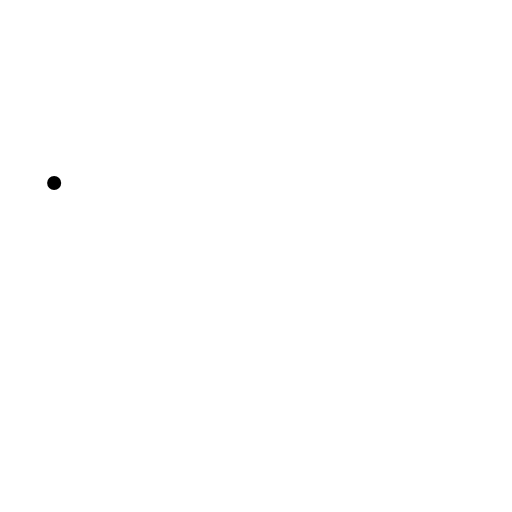
t = 0.00 s
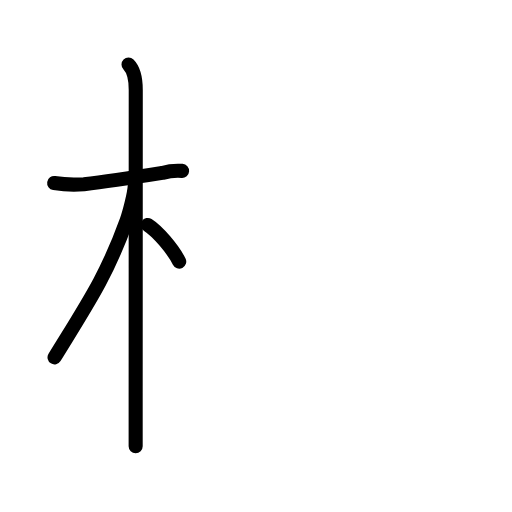
t = 3.75 s
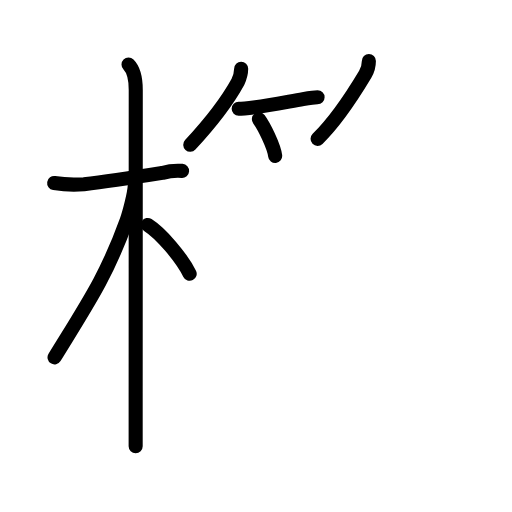
t = 7.63 s
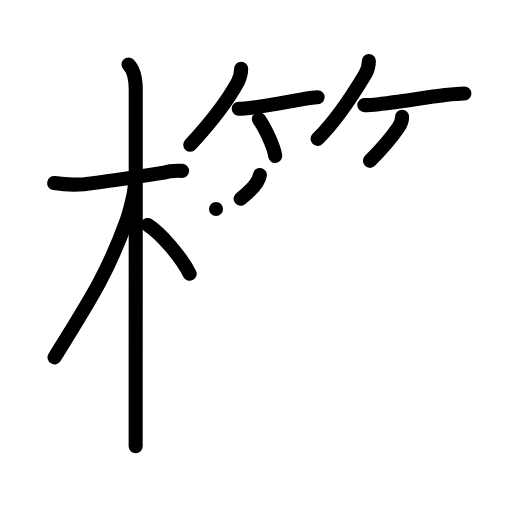
t = 11.25 s
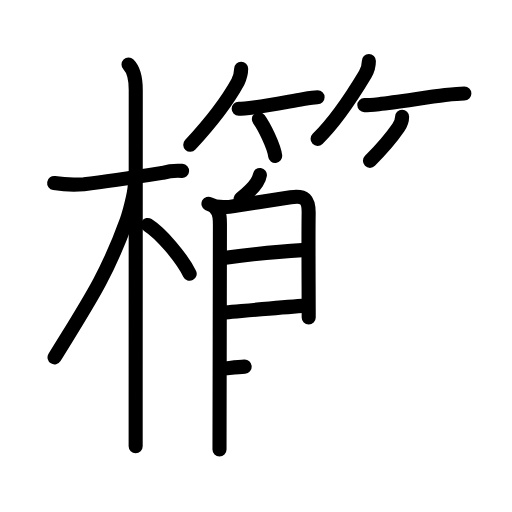
t = 15.25 s
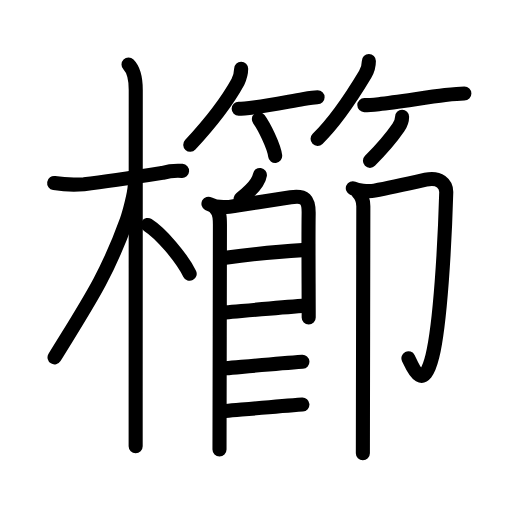
t = 19.00 s

The animated SVG that drew these frames (rendered in a browser with its animation timeline set to each time). Animation: 58 SMIL elements (animate=58); one cycle of 19.00 s.

<?xml version="1.0" encoding="UTF-8"?>
<!--
AniKanjiVG is licensed by CC-BY-SA Paul C. Sommerhoff (https://bitbucket.org/sommerhoff/anikanjivg).
AniKanjiVG uses KanjiVG which is licensed by CC-BY-SA Ulrich Apel (http://kanjivg.tagaini.net).
See also http://creativecommons.org/licenses/by-sa/3.0/
-->
<svg xmlns:kvg='http://kanjivg.tagaini.net' xmlns='http://www.w3.org/2000/svg' width='109' height='109' viewBox='0 0 109 109' style='fill:none;stroke:#000000;stroke-width:3;stroke-linecap:round;stroke-linejoin:round;' id="kvg:kanji_06adb"><g id="kvg:06adb" kvg:element="櫛"><g id="kvg:06adb-g1" kvg:element="木" kvg:position="left" kvg:radical="general"><path id="kvg:06adb-s1" kvg:type="㇐" d="M11.53,38.97c2.11,0.33,4.23,0.41,6.35,0.24c4.43-0.49,11.51-1.57,16.67-2.4c1.38-0.39,2.79-0.53,4.21-0.43"><animate attributeName="d" begin="0.0s" dur="0.3333333333333333s" from="M11.53,38.97C11.53,38.97,11.53,38.97,11.53,38.97" to="M11.53,38.97c2.11,0.33,4.23,0.41,6.35,0.24" />
<animate attributeName="d" begin="0.3333333333333333s" dur="0.3333333333333333s" from="M11.53,38.97c2.11,0.33,4.23,0.41,6.35,0.24c0,0,0,0,0,0,0" to="M11.53,38.97c2.11,0.33,4.23,0.41,6.35,0.24c4.43-0.49,11.51-1.57,16.67-2.4" />
<animate attributeName="d" begin="0.6666666666666666s" dur="0.3333333333333333s" from="M11.53,38.97c2.11,0.33,4.23,0.41,6.35,0.24c4.43-0.49,11.51-1.57,16.67-2.4c0,0,0,0,0,0,0" to="M11.53,38.97c2.11,0.33,4.23,0.41,6.35,0.24c4.43-0.49,11.51-1.57,16.67-2.4c1.38-0.39,2.79-0.53,4.21-0.43" />
</path>
<path id="kvg:06adb-s2" kvg:type="㇑" d="M27.36,13.75c1.32,1.32,1.54,3.25,1.54,5.42c0,2.17-0.01,43.58-0.02,64.33c0,6.29,0,10.69,0,11.5"><animate attributeName="d" begin="1.0s" dur="0.3333333333333333s" from="M27.36,13.75C27.36,13.75,27.36,13.75,27.36,13.75" to="M27.36,13.75c1.32,1.32,1.54,3.25,1.54,5.42" />
<animate attributeName="d" begin="1.3333333333333333s" dur="0.3333333333333333s" from="M27.36,13.75c1.32,1.32,1.54,3.25,1.54,5.42c0,0,0,0,0,0,0" to="M27.36,13.75c1.32,1.32,1.54,3.25,1.54,5.42c0,2.17-0.01,43.58-0.02,64.33" />
<animate attributeName="d" begin="1.6666666666666665s" dur="0.3333333333333333s" from="M27.36,13.75c1.32,1.32,1.54,3.25,1.54,5.42c0,2.17-0.01,43.58-0.02,64.33c0,0,0,0,0,0,0" to="M27.36,13.75c1.32,1.32,1.54,3.25,1.54,5.42c0,2.17-0.01,43.58-0.02,64.33c0,6.29,0,10.69,0,11.5" />
<animate attributeName="d" begin="0s" dur="1.0s" from="M-100,-100" to="M-100,-100" />
</path>
<path id="kvg:06adb-s3" kvg:type="㇒" d="M28.69,39.53c-0.06,1.59-1.17,5.85-1.72,7.37c-4.27,11.83-8.14,17.44-15.36,29.18"><animate attributeName="d" begin="2.0s" dur="0.5s" from="M28.69,39.53C28.69,39.53,28.69,39.53,28.69,39.53" to="M28.69,39.53c-0.06,1.59-1.17,5.85-1.72,7.37" />
<animate attributeName="d" begin="2.5s" dur="0.5s" from="M28.69,39.53c-0.06,1.59-1.17,5.85-1.72,7.37c0,0,0,0,0,0,0" to="M28.69,39.53c-0.06,1.59-1.17,5.85-1.72,7.37c-4.27,11.83-8.14,17.44-15.36,29.18" />
<animate attributeName="d" begin="0s" dur="2.0s" from="M-100,-100" to="M-100,-100" />
</path>
<path id="kvg:06adb-s4" kvg:type="㇔/㇏" d="M31.47,47.9c2.76,1.75,7.15,6.85,8.91,10.39"><animate attributeName="d" begin="3.0s" dur="1.0s" from="M31.47,47.9C31.47,47.9,31.47,47.9,31.47,47.9" to="M31.47,47.9c2.76,1.75,7.15,6.85,8.91,10.39" />
<animate attributeName="d" begin="0s" dur="3.0s" from="M-100,-100" to="M-100,-100" />
</path>
</g>
<g id="kvg:06adb-g2" kvg:element="節" kvg:position="right"><g id="kvg:06adb-g3" kvg:element="竹" kvg:variant="true" kvg:position="top"><g id="kvg:06adb-g4" kvg:position="left"><path id="kvg:06adb-s5" kvg:type="㇒" d="M51.34,14.62c0,1.12-0.29,1.91-0.69,2.8c-2.03,3.7-5.02,7.86-10.15,13.4"><animate attributeName="d" begin="4.0s" dur="0.5s" from="M51.34,14.62C51.34,14.62,51.34,14.62,51.34,14.62" to="M51.34,14.62c0,1.12-0.29,1.91-0.69,2.8" />
<animate attributeName="d" begin="4.5s" dur="0.5s" from="M51.34,14.62c0,1.12-0.29,1.91-0.69,2.8c0,0,0,0,0,0,0" to="M51.34,14.62c0,1.12-0.29,1.91-0.69,2.8c-2.03,3.7-5.02,7.86-10.15,13.4" />
<animate attributeName="d" begin="0s" dur="4.0s" from="M-100,-100" to="M-100,-100" />
</path>
<path id="kvg:06adb-s6" kvg:type="㇐b" d="M50.81,23.16c0.63,0,1.94-0.14,3.57-0.34c3.04-0.38,7.19-1.21,10.13-1.71c1.38-0.23,2.49-0.39,3.1-0.39"><animate attributeName="d" begin="5.0s" dur="0.3333333333333333s" from="M50.81,23.16C50.81,23.16,50.81,23.16,50.81,23.16" to="M50.81,23.16c0.63,0,1.94-0.14,3.57-0.34" />
<animate attributeName="d" begin="5.333333333333333s" dur="0.3333333333333333s" from="M50.81,23.16c0.63,0,1.94-0.14,3.57-0.34c0,0,0,0,0,0,0" to="M50.81,23.16c0.63,0,1.94-0.14,3.57-0.34c3.04-0.38,7.19-1.21,10.13-1.71" />
<animate attributeName="d" begin="5.666666666666667s" dur="0.3333333333333333s" from="M50.81,23.16c0.63,0,1.94-0.14,3.57-0.34c3.04-0.38,7.19-1.21,10.13-1.71c0,0,0,0,0,0,0" to="M50.81,23.16c0.63,0,1.94-0.14,3.57-0.34c3.04-0.38,7.19-1.21,10.13-1.71c1.38-0.23,2.49-0.39,3.1-0.39" />
<animate attributeName="d" begin="0s" dur="5.0s" from="M-100,-100" to="M-100,-100" />
</path>
<path id="kvg:06adb-s7" kvg:type="㇔/㇑" d="M55.12,25.38c1.01,1.36,3.21,5.71,3.46,7.82"><animate attributeName="d" begin="6.0s" dur="1.0s" from="M55.12,25.38C55.12,25.38,55.12,25.38,55.12,25.38" to="M55.12,25.38c1.01,1.36,3.21,5.71,3.46,7.82" />
<animate attributeName="d" begin="0s" dur="6.0s" from="M-100,-100" to="M-100,-100" />
</path>
</g>
<g id="kvg:06adb-g5" kvg:position="right"><path id="kvg:06adb-s8" kvg:type="㇒" d="M78.53,13c0,1-0.31,2.05-0.79,2.85C75.25,20,71.8,25.5,67.61,29.57"><animate attributeName="d" begin="7.0s" dur="0.5s" from="M78.53,13C78.53,13,78.53,13,78.53,13" to="M78.53,13c0,1-0.31,2.05-0.79,2.85" />
<animate attributeName="d" begin="7.5s" dur="0.5s" from="M78.53,13c0,1-0.31,2.05-0.79,2.85c0,0,0,0,0,0,0" to="M78.53,13c0,1-0.31,2.05-0.79,2.85C75.25,20,71.8,25.5,67.61,29.57" />
<animate attributeName="d" begin="0s" dur="7.0s" from="M-100,-100" to="M-100,-100" />
</path>
<path id="kvg:06adb-s9" kvg:type="㇐b" d="M77.56,22.38c0.74,0,1.8-0.08,3.07-0.21c3.93-0.4,9.82-1.4,14.14-1.92c1.67-0.2,3.1-0.34,4.09-0.34"><animate attributeName="d" begin="8.0s" dur="0.3333333333333333s" from="M77.56,22.38C77.56,22.38,77.56,22.38,77.56,22.38" to="M77.56,22.38c0.74,0,1.8-0.08,3.07-0.21" />
<animate attributeName="d" begin="8.333333333333334s" dur="0.3333333333333333s" from="M77.56,22.38c0.74,0,1.8-0.08,3.07-0.21c0,0,0,0,0,0,0" to="M77.56,22.38c0.74,0,1.8-0.08,3.07-0.21c3.93-0.4,9.82-1.4,14.14-1.92" />
<animate attributeName="d" begin="8.666666666666666s" dur="0.3333333333333333s" from="M77.56,22.38c0.74,0,1.8-0.08,3.07-0.21c3.93-0.4,9.82-1.4,14.14-1.92c0,0,0,0,0,0,0" to="M77.56,22.38c0.74,0,1.8-0.08,3.07-0.21c3.93-0.4,9.82-1.4,14.14-1.92c1.67-0.2,3.1-0.34,4.09-0.34" />
<animate attributeName="d" begin="0s" dur="8.0s" from="M-100,-100" to="M-100,-100" />
</path>
<path id="kvg:06adb-s10" kvg:type="㇒/㇚" d="M85.6,24.85c0,0.78-0.36,1.69-0.79,2.31c-1.69,2.47-3.31,4.34-6.05,7.08"><animate attributeName="d" begin="9.0s" dur="0.5s" from="M85.6,24.85C85.6,24.85,85.6,24.85,85.6,24.85" to="M85.6,24.85c0,0.78-0.36,1.69-0.79,2.31" />
<animate attributeName="d" begin="9.5s" dur="0.5s" from="M85.6,24.85c0,0.78-0.36,1.69-0.79,2.31c0,0,0,0,0,0,0" to="M85.6,24.85c0,0.78-0.36,1.69-0.79,2.31c-1.69,2.47-3.31,4.34-6.05,7.08" />
<animate attributeName="d" begin="0s" dur="9.0s" from="M-100,-100" to="M-100,-100" />
</path>
</g>
</g>
<g id="kvg:06adb-g6" kvg:element="即" kvg:position="bottom"><g id="kvg:06adb-g7" kvg:element="艮" kvg:partial="true" kvg:position="left"><path id="kvg:06adb-s11" kvg:type="㇒" d="M 55.328743,37.253575 c -0.08498,0.610126 -0.317173,1.032087 -0.661674,1.581965 -0.609499,0.972858 -1.592505,1.996435 -3.436643,3.457433"><animate attributeName="d" begin="10.0s" dur="1.0s" from="M 55.328743,37.253575 C 55.328743,37.253575 , 55.328743,37.253575 , 55.328743,37.253575 " to="M 55.328743,37.253575 c -0.08498,0.610126 -0.317173,1.032087 -0.661674,1.581965 -0.609499,0.972858 -1.592505,1.996435 -3.436643,3.457433" />
<animate attributeName="d" begin="0s" dur="10.0s" from="M-100,-100" to="M-100,-100" />
</path>
<path id="kvg:06adb-s12" kvg:type="㇑" d="M 45.99,44.492723 c 0.81,0.81 0.83,1.87 0.83,3.32 0,4.55 -0.09,45.315531 -0.09,47.865531"><animate attributeName="d" begin="11.0s" dur="1.0s" from="M 45.99,44.492723 C 45.99,44.492723 , 45.99,44.492723 , 45.99,44.492723 " to="M 45.99,44.492723 c 0.81,0.81 0.83,1.87 0.83,3.32 0,4.55 -0.09,45.315531 -0.09,47.865531" />
<animate attributeName="d" begin="0s" dur="11.0s" from="M-100,-100" to="M-100,-100" />
</path>
<path id="kvg:06adb-s13" kvg:type="㇕" d="M44.38,43.37c1.38,0.75,3.67,0.86,5.76,0.44c3.8-0.58,8.71-1.38,11.74-1.81c3.05-0.44,3.88,0.44,3.83,3.49c-0.09,5.53,0.01,15.75,0.01,22.09"><animate attributeName="d" begin="12.0s" dur="0.25s" from="M44.38,43.37C44.38,43.37,44.38,43.37,44.38,43.37" to="M44.38,43.37c1.38,0.75,3.67,0.86,5.76,0.44" />
<animate attributeName="d" begin="12.25s" dur="0.25s" from="M44.38,43.37c1.38,0.75,3.67,0.86,5.76,0.44c0,0,0,0,0,0,0" to="M44.38,43.37c1.38,0.75,3.67,0.86,5.76,0.44c3.8-0.58,8.71-1.38,11.74-1.81" />
<animate attributeName="d" begin="12.5s" dur="0.25s" from="M44.38,43.37c1.38,0.75,3.67,0.86,5.76,0.44c3.8-0.58,8.71-1.38,11.74-1.81c0,0,0,0,0,0,0" to="M44.38,43.37c1.38,0.75,3.67,0.86,5.76,0.44c3.8-0.58,8.71-1.38,11.74-1.81c3.05-0.44,3.88,0.44,3.83,3.49" />
<animate attributeName="d" begin="12.75s" dur="0.25s" from="M44.38,43.37c1.38,0.75,3.67,0.86,5.76,0.44c3.8-0.58,8.71-1.38,11.74-1.81c3.05-0.44,3.88,0.44,3.83,3.49c0,0,0,0,0,0,0" to="M44.38,43.37c1.38,0.75,3.67,0.86,5.76,0.44c3.8-0.58,8.71-1.38,11.74-1.81c3.05-0.44,3.88,0.44,3.83,3.49c-0.09,5.53,0.01,15.75,0.01,22.09" />
<animate attributeName="d" begin="0s" dur="12.0s" from="M-100,-100" to="M-100,-100" />
</path>
<path id="kvg:06adb-s14" kvg:type="㇐a" d="M48,54.87c3.75-0.5,12.12-1.38,16.38-1.62"><animate attributeName="d" begin="13.0s" dur="1.0s" from="M48,54.87C48,54.87,48,54.87,48,54.87" to="M48,54.87c3.75-0.5,12.12-1.38,16.38-1.62" />
<animate attributeName="d" begin="0s" dur="13.0s" from="M-100,-100" to="M-100,-100" />
</path>
<path id="kvg:06adb-s15" kvg:type="㇐a" d="M48,66.5c5.75-0.5,11.25-1,16.38-1.38"><animate attributeName="d" begin="14.0s" dur="1.0s" from="M48,66.5C48,66.5,48,66.5,48,66.5" to="M48,66.5c5.75-0.5,11.25-1,16.38-1.38" />
<animate attributeName="d" begin="0s" dur="14.0s" from="M-100,-100" to="M-100,-100" />
</path>
<path id="kvg:06adb-s16" kvg:type="㇐a" d="M48,78.4c5.75-0.5,11.25-1,16.38-1.38"><animate attributeName="d" begin="15.0s" dur="1.0s" from="M48,78.4C48,78.4,48,78.4,48,78.4" to="M48,78.4c5.75-0.5,11.25-1,16.38-1.38" />
<animate attributeName="d" begin="0s" dur="15.0s" from="M-100,-100" to="M-100,-100" />
</path>
<path id="kvg:06adb-s17" kvg:type="㇐a" d="M48,87.5c5.75-0.5,11.25-1,16.38-1.38"><animate attributeName="d" begin="16.0s" dur="1.0s" from="M48,87.5C48,87.5,48,87.5,48,87.5" to="M48,87.5c5.75-0.5,11.25-1,16.38-1.38" />
<animate attributeName="d" begin="0s" dur="16.0s" from="M-100,-100" to="M-100,-100" />
</path>
</g>
<g id="kvg:06adb-g8" kvg:element="卩" kvg:position="right"><g id="kvg:06adb-g9" kvg:element="厶" kvg:variant="true" kvg:original="厶"><path id="kvg:06adb-s18" kvg:type="㇆" d="M75.11,40.07c1.02,0.43,3.03,0.82,4.63,0.52c2.33-0.43,6.97-1.44,10.89-2.33c2.89-0.65,4.43,0.88,4.37,2.74c-0.32,11.04-1.25,27.9-2.95,34.82c-2.05,8.31-4.42,1.81-5.1,0.46"><animate attributeName="d" begin="17.0s" dur="0.2s" from="M75.11,40.07C75.11,40.07,75.11,40.07,75.11,40.07" to="M75.11,40.07c1.02,0.43,3.03,0.82,4.63,0.52" />
<animate attributeName="d" begin="17.2s" dur="0.2s" from="M75.11,40.07c1.02,0.43,3.03,0.82,4.63,0.52c0,0,0,0,0,0,0" to="M75.11,40.07c1.02,0.43,3.03,0.82,4.63,0.52c2.33-0.43,6.97-1.44,10.89-2.33" />
<animate attributeName="d" begin="17.4s" dur="0.2s" from="M75.11,40.07c1.02,0.43,3.03,0.82,4.63,0.52c2.33-0.43,6.97-1.44,10.89-2.33c0,0,0,0,0,0,0" to="M75.11,40.07c1.02,0.43,3.03,0.82,4.63,0.52c2.33-0.43,6.97-1.44,10.89-2.33c2.89-0.65,4.43,0.88,4.37,2.74" />
<animate attributeName="d" begin="17.6s" dur="0.2s" from="M75.11,40.07c1.02,0.43,3.03,0.82,4.63,0.52c2.33-0.43,6.97-1.44,10.89-2.33c2.89-0.65,4.43,0.88,4.37,2.74c0,0,0,0,0,0,0" to="M75.11,40.07c1.02,0.43,3.03,0.82,4.63,0.52c2.33-0.43,6.97-1.44,10.89-2.33c2.89-0.65,4.43,0.88,4.37,2.74c-0.32,11.04-1.25,27.9-2.95,34.82" />
<animate attributeName="d" begin="17.8s" dur="0.2s" from="M75.11,40.07c1.02,0.43,3.03,0.82,4.63,0.52c2.33-0.43,6.97-1.44,10.89-2.33c2.89-0.65,4.43,0.88,4.37,2.74c-0.32,11.04-1.25,27.9-2.95,34.82c0,0,0,0,0,0,0" to="M75.11,40.07c1.02,0.43,3.03,0.82,4.63,0.52c2.33-0.43,6.97-1.44,10.89-2.33c2.89-0.65,4.43,0.88,4.37,2.74c-0.32,11.04-1.25,27.9-2.95,34.82c-2.05,8.31-4.42,1.81-5.1,0.46" />
<animate attributeName="d" begin="0s" dur="17.0s" from="M-100,-100" to="M-100,-100" />
</path>
<path id="kvg:06adb-s19" kvg:type="㇑" d="M76.11,40.82c0.72,0.72,1.24,1.81,1.24,3.07c0,0.71-0.05,25.85-0.08,41.36c-0.01,5.41-0.02,9.64-0.02,11.25"><animate attributeName="d" begin="18.0s" dur="0.3333333333333333s" from="M76.11,40.82C76.11,40.82,76.11,40.82,76.11,40.82" to="M76.11,40.82c0.72,0.72,1.24,1.81,1.24,3.07" />
<animate attributeName="d" begin="18.333333333333332s" dur="0.3333333333333333s" from="M76.11,40.82c0.72,0.72,1.24,1.81,1.24,3.07c0,0,0,0,0,0,0" to="M76.11,40.82c0.72,0.72,1.24,1.81,1.24,3.07c0,0.71-0.05,25.85-0.08,41.36" />
<animate attributeName="d" begin="18.666666666666668s" dur="0.3333333333333333s" from="M76.11,40.82c0.72,0.72,1.24,1.81,1.24,3.07c0,0.71-0.05,25.85-0.08,41.36c0,0,0,0,0,0,0" to="M76.11,40.82c0.72,0.72,1.24,1.81,1.24,3.07c0,0.71-0.05,25.85-0.08,41.36c-0.01,5.41-0.02,9.64-0.02,11.25" />
<animate attributeName="d" begin="0s" dur="18.0s" from="M-100,-100" to="M-100,-100" />
</path>
</g>
</g>
</g>
</g>
</g>
</svg>
